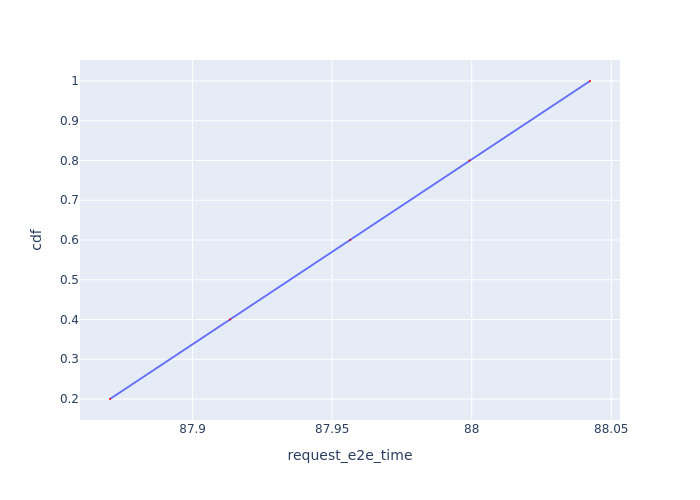

Values plotted in this chart, from the file beside it:
Request Id, request_e2e_time, cdf
0_0, 87.87, 0.2
0_1, 87.91, 0.4
0_2, 87.96, 0.6
0_3, 88, 0.8
0_4, 88.04, 1.0
